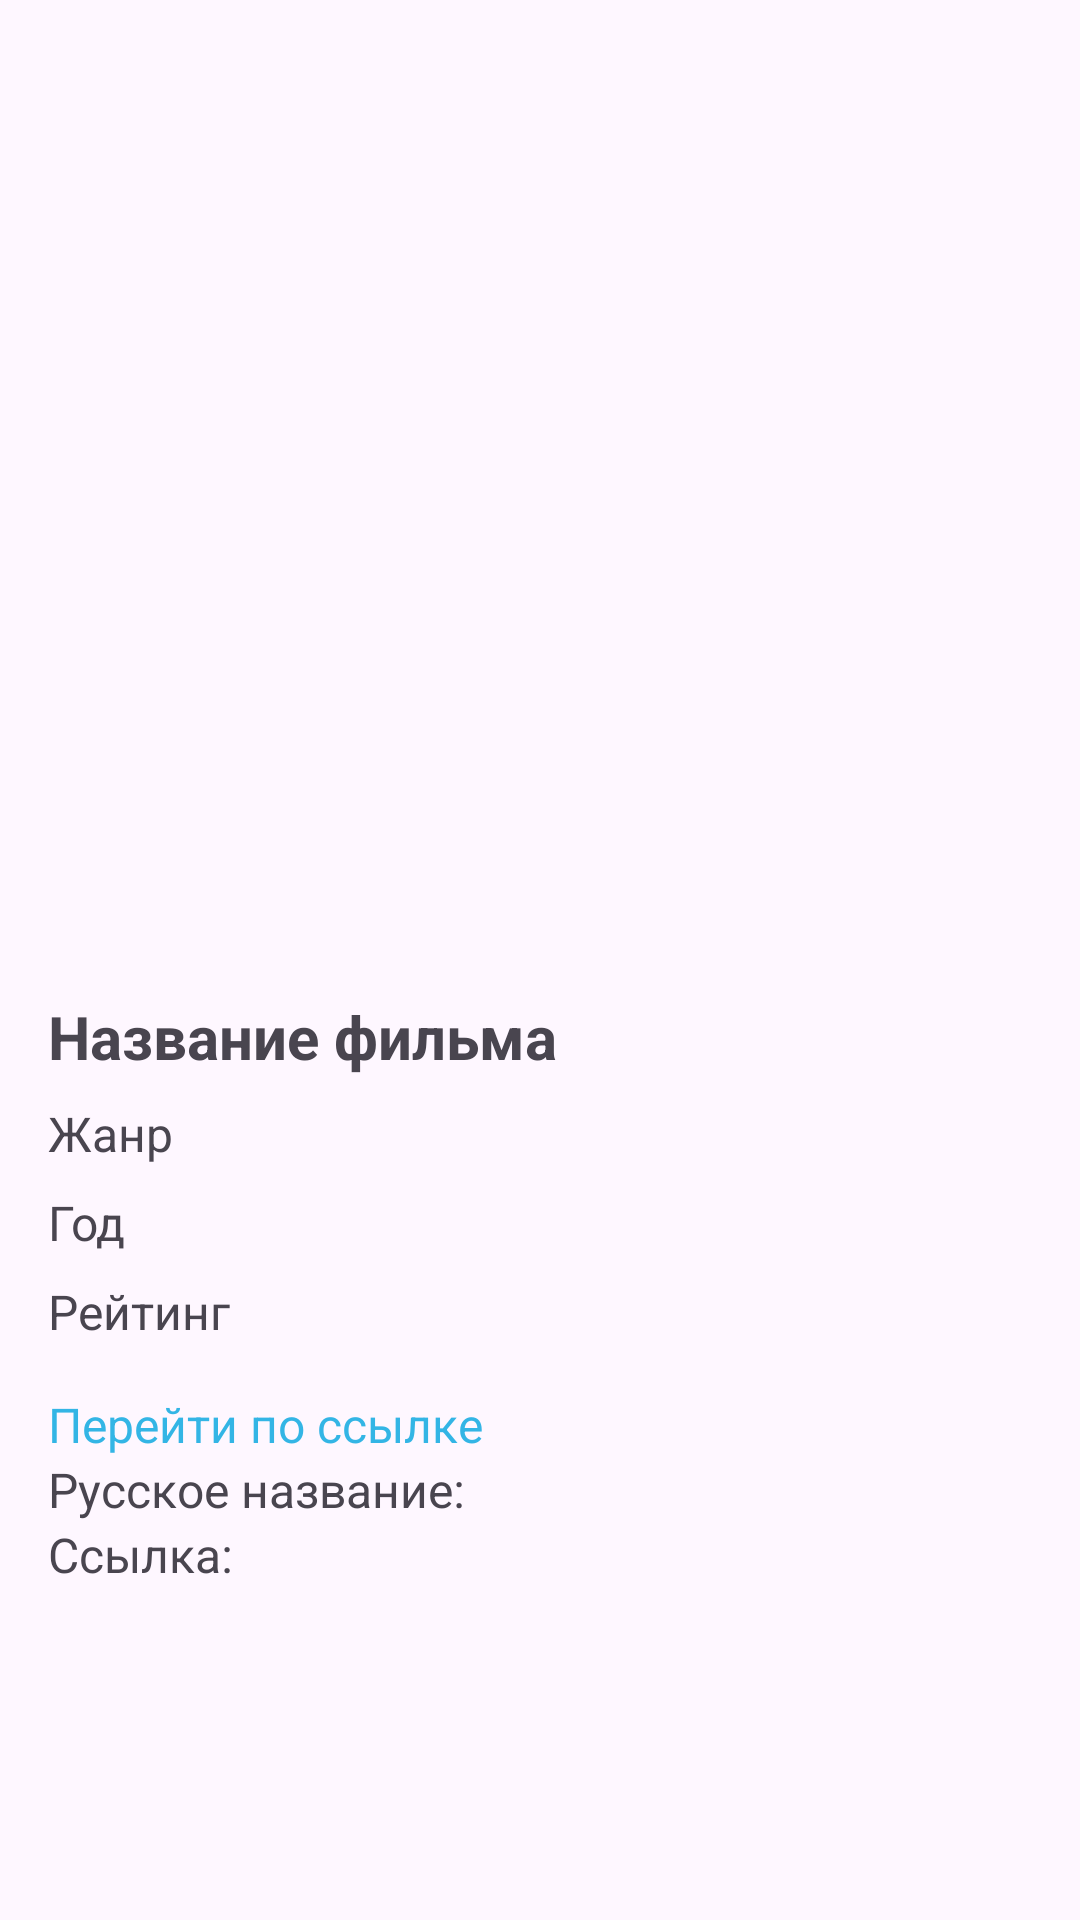

This screen was rendered from an Android layout file. Write that file and the resources it references.
<!-- AndroidManifest.xml: application theme Theme.LB7 -->
<!-- res/layout/activity_movie_details.xml -->
<?xml version="1.0" encoding="utf-8"?>
<LinearLayout xmlns:android="http://schemas.android.com/apk/res/android"
    android:layout_width="match_parent"
    android:layout_height="match_parent"
    android:orientation="vertical"
    android:padding="16dp">

    
    <ImageView
        android:id="@+id/posterImageView"
        android:layout_width="match_parent"
        android:layout_height="300dp"
        android:scaleType="centerCrop"
        />

    
    <TextView
        android:id="@+id/titleTextView"
        android:layout_width="match_parent"
        android:layout_height="wrap_content"
        android:text="Название фильма"
        android:textSize="20sp"
        android:layout_marginTop="16dp"
        android:textStyle="bold"/>

    
    <TextView
        android:id="@+id/genreTextView"
        android:layout_width="match_parent"
        android:layout_height="wrap_content"
        android:text="Жанр"
        android:textSize="16sp"
        android:layout_marginTop="8dp"/>

    
    <TextView
        android:id="@+id/yearTextView"
        android:layout_width="match_parent"
        android:layout_height="wrap_content"
        android:text="Год"
        android:textSize="16sp"
        android:layout_marginTop="8dp"/>

    
    <TextView
        android:id="@+id/ratingTextView"
        android:layout_width="match_parent"
        android:layout_height="wrap_content"
        android:text="Рейтинг"
        android:textSize="16sp"
        android:layout_marginTop="8dp"/>

    
    <TextView
        android:id="@+id/linkTextView"
        android:layout_width="match_parent"
        android:layout_height="wrap_content"
        android:text="Перейти по ссылке"
        android:textSize="16sp"
        android:textColor="@android:color/holo_blue_light"
        android:layout_marginTop="16dp"/>
    <TextView
        android:id="@+id/nameRuTextView"
        android:layout_width="wrap_content"
        android:layout_height="wrap_content"
        android:text="Русское название: "
        android:textSize="16sp" />

    <TextView
        android:id="@+id/webUrlTextView"
        android:layout_width="wrap_content"
        android:layout_height="wrap_content"
        android:text="Ссылка: "
        android:textSize="16sp" />

</LinearLayout>
<!-- resources referenced by this layout -->
<resources>
  <style name="Theme.LB7" parent="Base.Theme.LB7" />
  <style name="Base.Theme.LB7" parent="Theme.Material3.DayNight.NoActionBar">
          
          
      </style>
</resources>
